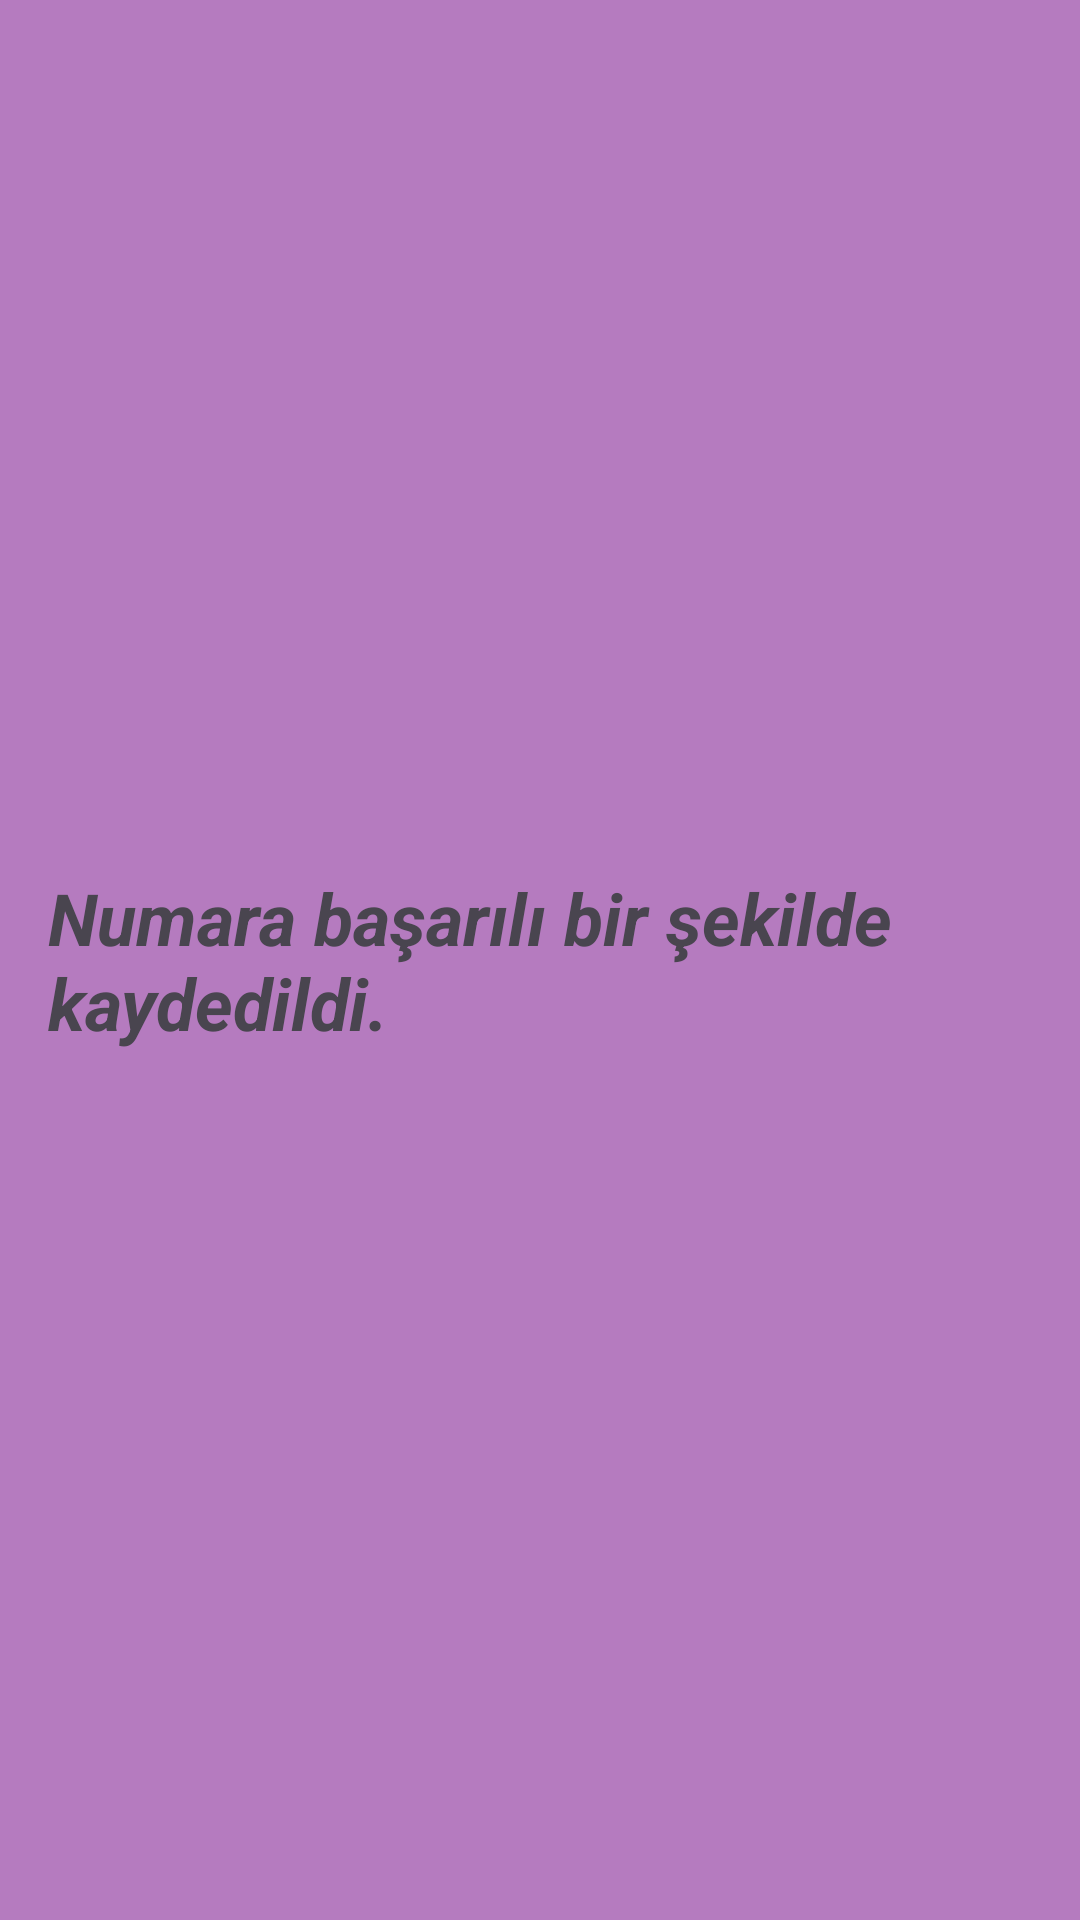

Write the Android layout XML for this screen, with the resource values it uses.
<!-- AndroidManifest.xml: application theme Theme.SistersLabodev -->
<!-- res/layout/activity_success.xml -->
<?xml version="1.0" encoding="utf-8"?>
<LinearLayout xmlns:android="http://schemas.android.com/apk/res/android"
    xmlns:tools="http://schemas.android.com/tools"
    android:layout_width="match_parent"
    android:layout_height="match_parent"
    android:gravity="center"
    android:orientation="vertical"
    android:background="#B57BBF"
    tools:context=".SuccessActivity">

    <TextView
        android:id="@+id/successText"
        android:layout_width="wrap_content"
        android:layout_height="wrap_content"
        android:padding="16dp"
        android:text="Numara başarılı bir şekilde kaydedildi."
        android:textSize="24sp"
        android:textStyle="bold|italic" />

</LinearLayout>
<!-- resources referenced by this layout -->
<resources>
  <style name="Theme.SistersLabodev" parent="Base.Theme.SistersLabodev" />
  <style name="Base.Theme.SistersLabodev" parent="Theme.Material3.DayNight.NoActionBar">
          
          
      </style>
</resources>
